Run: headless pygame with SDL's dummy video driver; simulated clock (each Clock.tick advances the game by its frame time, no real sleeping); random seed 0; keys injected as events and as key.get_pressed() state; mouse plan: one left click at the window centre at the start of phase 2, then a move to the lower-right quarter at the start of phase 3.
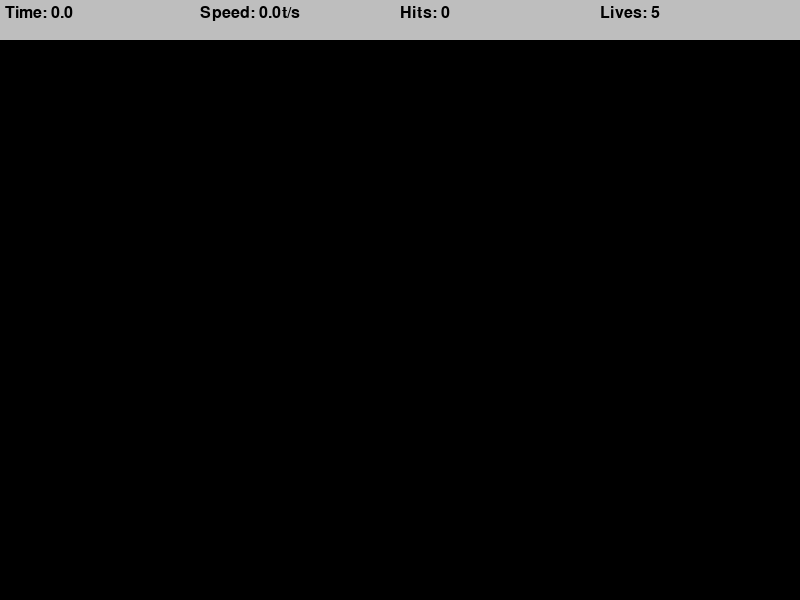
Frame 1 of 4 · flips 1–60 · no input
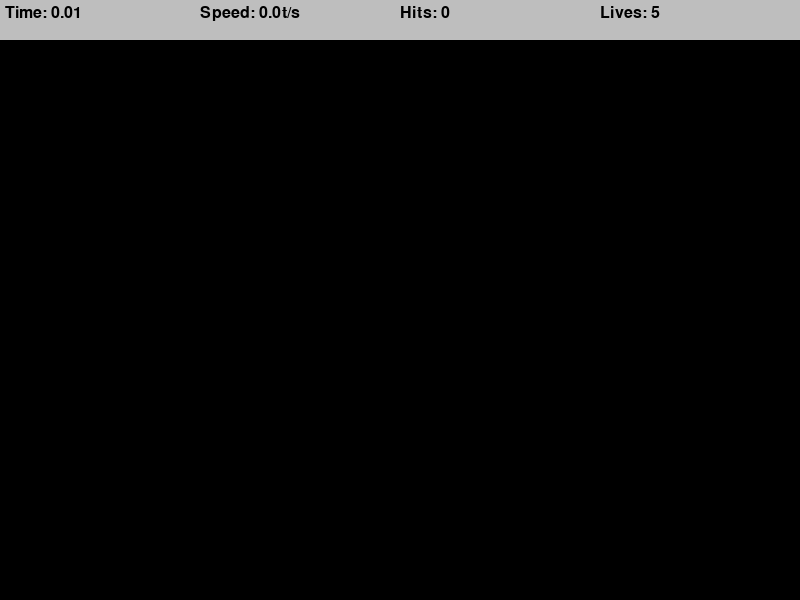
Frame 2 of 4 · flips 61–180 · clicked the window centre · tapped SPACE, RETURN · held RIGHT (→), D
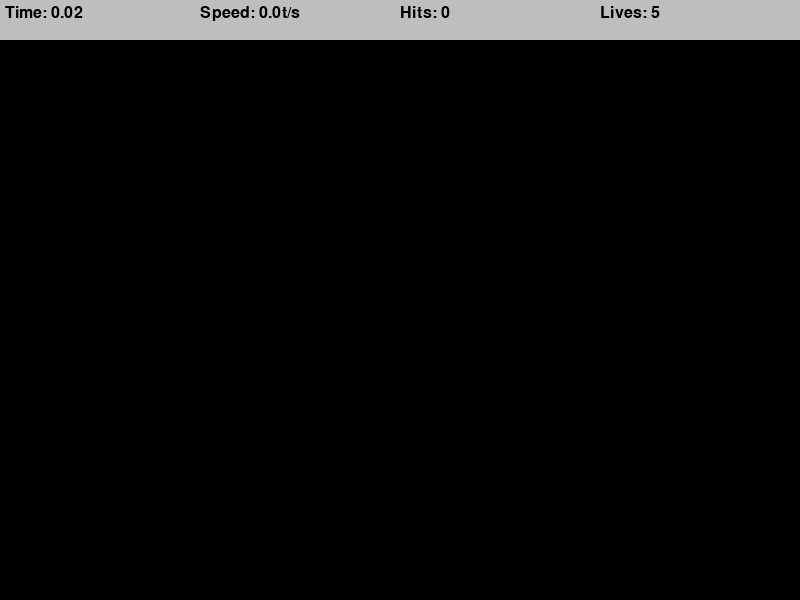
Frame 3 of 4 · flips 181–300 · moved the mouse to the lower-right quarter · held DOWN (↓), S
Frame 4 of 4 · flips 301–420 · held LEFT (←), A, UP (↑), W · screen unchanged from frame 3, image omitted

The pygame program that drew these frames:

import math
import random
import time
import pygame
pygame.init()

WIDTH, HEIGHT = 800, 600 # I mean yeah.

WIN = pygame.display.set_mode((WIDTH, HEIGHT)) # Creating a display of that size
pygame.display.set_caption("Aim Trainer") # The name of the window

TARGET_INCREMENT = 400 # how many mseconds between the events
TARGET_EVENT = pygame.USEREVENT # custom event

TARGET_PADDING = 30 # how far away they have to be from the edge

LIVES = 5
TOP_BAR_HEIGHT = 40

LABEL_FONT = pygame.font.SysFont("Comicsans", 24)

class Target:
    MAX_SIZE = 30
    GROWTH_RATE = 0.2
    COLOR = "red"
    SECOND_COLOR = "white"

    def __init__(self, x, y):
        self.x = x
        self.y = y
        self.size = 0
        self.grow = True
    
    def update(self):
        if self.size + self.GROWTH_RATE >= self.MAX_SIZE: # If its gonna get to max size
            self.grow = False
        
        if self.grow:
            self.size += self.GROWTH_RATE # grow or shrink
        else:
            self.size -= self.GROWTH_RATE

    def draw(self, win): # creates 4 circles each on top each other progressively getting smaller to create the desired target.
        pygame.draw.circle(win, self.COLOR, (self.x, self.y), self.size)
        pygame.draw.circle(win, self.SECOND_COLOR, (self.x, self.y), self.size * 0.8) 
        pygame.draw.circle(win, self.COLOR, (self.x, self.y), self.size * 0.6)
        pygame.draw.circle(win, self.SECOND_COLOR, (self.x, self.y), self.size * 0.4)

    def collide(self, x, y):
        dis = math.sqrt((self.x - x)**2 + (self.y - y)**2)
        return dis <= self.size

def draw(win, targets):
    win.fill("black")

    for target in targets:
        target.draw(win)



def draw_top_bar(win, time_passed, targets_hit, misses):
    pygame.draw.rect(win, "grey", (0,0, WIDTH, TOP_BAR_HEIGHT))
    time_label = LABEL_FONT.render(f"Time: {round(time_passed, 2)}", 1, "black")
    speed = round(targets_hit/ time_passed, 1) # how many hit you get per second
    speed_label = LABEL_FONT.render(f"Speed: {speed}t/s", 1, "black")
    hits_label = LABEL_FONT.render(f"Hits: {targets_hit}", 1, "black")
    lives_label = LABEL_FONT.render(f"Lives: {LIVES - misses}", 1, "black")

    win.blit(time_label, (5, 5))
    win.blit(speed_label, (200, 5))
    win.blit(hits_label, (400, 5))
    win.blit(lives_label, (600, 5))

def end_screen(win, time_passed, targets_hit, clicks):
    WIN.fill("black")
    time_label = LABEL_FONT.render(f"Time: {round(time_passed, 2)}", 1, "white")
    speed = round(targets_hit/ time_passed, 1) # how many hit you get per second
    speed_label = LABEL_FONT.render(f"Speed: {speed}t/s", 1, "white")
    hits_label = LABEL_FONT.render(f"Hits: {targets_hit}", 1, "white")
    accuracy = round(targets_hit / clicks * 100, 1)
    accuracy_label = LABEL_FONT.render(f"Accuracy: {accuracy}%", 1, "white")

    win.blit(time_label, (get_middle(time_label), 100))
    win.blit(speed_label, (get_middle(speed_label), 200))
    win.blit(hits_label, (get_middle(hits_label), 300))
    win.blit(accuracy_label, (get_middle(accuracy_label), 400))

    pygame.display.update()

    run = True
    while run:
        for event in pygame.event.get():
            if event.type == pygame.QUIT or event.type == pygame.KEYDOWN:
                quit()
            

def get_middle(surface):
    return WIDTH / 2 - surface.get_width() / 2

def main():
    run = True
    targets = []
    clock = pygame.time.Clock()

    targets_pressed = 0
    clicks = 0
    misses = 0
    start_time = time.time()
    

    pygame.time.set_timer(TARGET_EVENT, TARGET_INCREMENT) # trigger the target event every target increment

    while run:
        clock.tick(60)
        click = False
        mouse_pos = pygame.mouse.get_pos()
        time_passed = time.time() - start_time

        for event in pygame.event.get(): # Keep checking for events
            if event.type == pygame.QUIT: # if the event is quit it closes the game
                run = False
                break

            if event.type == TARGET_EVENT: # creates new targets whenever the target event is triggered.
                x = random.randint(TARGET_PADDING, WIDTH - TARGET_PADDING)
                y = random.randint(TARGET_PADDING + TOP_BAR_HEIGHT, HEIGHT - TARGET_PADDING)
                target = Target(x,y)
                targets.append(target)

            if event.type == pygame.MOUSEBUTTONDOWN:
                click = True
                clicks += 1

        for target in targets:
            target.update()

            if target.size <= 0:
                targets.remove(target) # removes any targets that arent visable anymore
                misses += 1

            if click and target.collide(*mouse_pos): # the * breaks down the tuple into x and y, same as mouse_pos[0] etc
                targets.remove(target)
                targets_pressed += 1

        if misses >= LIVES:
            end_screen(WIN, time_passed, targets_pressed, clicks)
        
        draw(WIN, targets)
        draw_top_bar(WIN, time_passed, targets_pressed, misses)
        pygame.display.update() # redraw everything

    pygame.quit()

if __name__ == "__main__": # Will only run the game from this file, wont try run if we import it.
    main()
